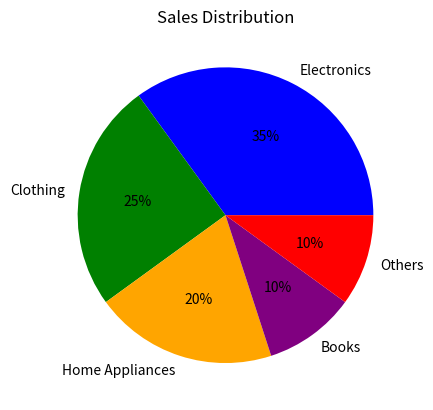

Generate this figure with matplotlib:
import matplotlib.pyplot as plt

labels = ['Electronics', 'Clothing', 'Home Appliances', 'Books', 'Others']
sizes = [35, 25, 20, 10, 10]
colors = ['blue', 'green', 'orange', 'purple', 'red']

plt.pie(sizes, labels=labels, autopct='%1.0f%%', colors=colors)

plt.title("Sales Distribution")

plt.savefig("chart.png")
plt.savefig("chart.pdf")

plt.show()
